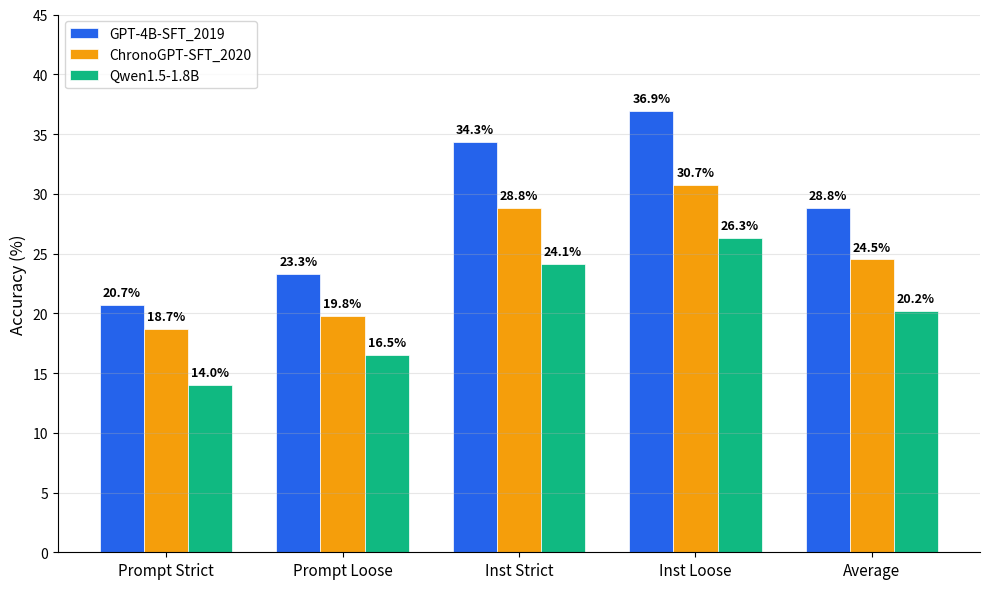

This figure's Python source: (Note: this script raises an exception after producing the figure.)
import matplotlib.pyplot as plt
import numpy as np

# Data from summary files
models = ['GPT-4B-SFT_2019', 'ChronoGPT-SFT_2020', 'Qwen1.5-1.8B']
metrics = ['Prompt Strict', 'Prompt Loose', 'Inst Strict', 'Inst Loose', 'Average']

data = {
    'GPT-4B-SFT_2019':       [20.7, 23.3, 34.3, 36.9],
    'ChronoGPT-SFT_2020':   [18.7, 19.8, 28.8, 30.7],
    'Qwen1.5-1.8B':     [14.0, 16.5, 24.1, 26.3],
}
# Append the average for each model
for model in data:
    avg = round(np.mean(data[model]), 1)
    data[model].append(avg)

x = np.arange(len(metrics))
width = 0.25

fig, ax = plt.subplots(figsize=(10, 6))

colors = ['#2563eb', '#f59e0b', '#10b981']

for i, (model, values) in enumerate(data.items()):
    bars = ax.bar(x + i * width, values, width, label=model, color=colors[i], edgecolor='white', linewidth=0.5)
    # Add value labels on top of each bar
    for bar, val in zip(bars, values):
        ax.text(bar.get_x() + bar.get_width() / 2, bar.get_height() + 0.5,
                f'{val}%', ha='center', va='bottom', fontsize=9, fontweight='bold')

ax.set_ylabel('Accuracy (%)', fontsize=12)
ax.set_xticks(x + width)
ax.set_xticklabels(metrics, fontsize=11)
ax.legend(fontsize=10, loc='upper left')
ax.set_ylim(0, 45)
ax.grid(axis='y', alpha=0.3)
ax.spines['top'].set_visible(False)
ax.spines['right'].set_visible(False)

plt.tight_layout()
plt.savefig('/home/tengandrea/Documents/FinGPT/ifeval_outputs/ifeval_histogram.png', dpi=300)
plt.savefig('/home/tengandrea/Documents/FinGPT/ifeval_outputs/ifeval_histogram.pdf', bbox_inches='tight', facecolor='white')
plt.show()
print("Saved to ifeval_outputs/ifeval_histogram.png and .pdf")
